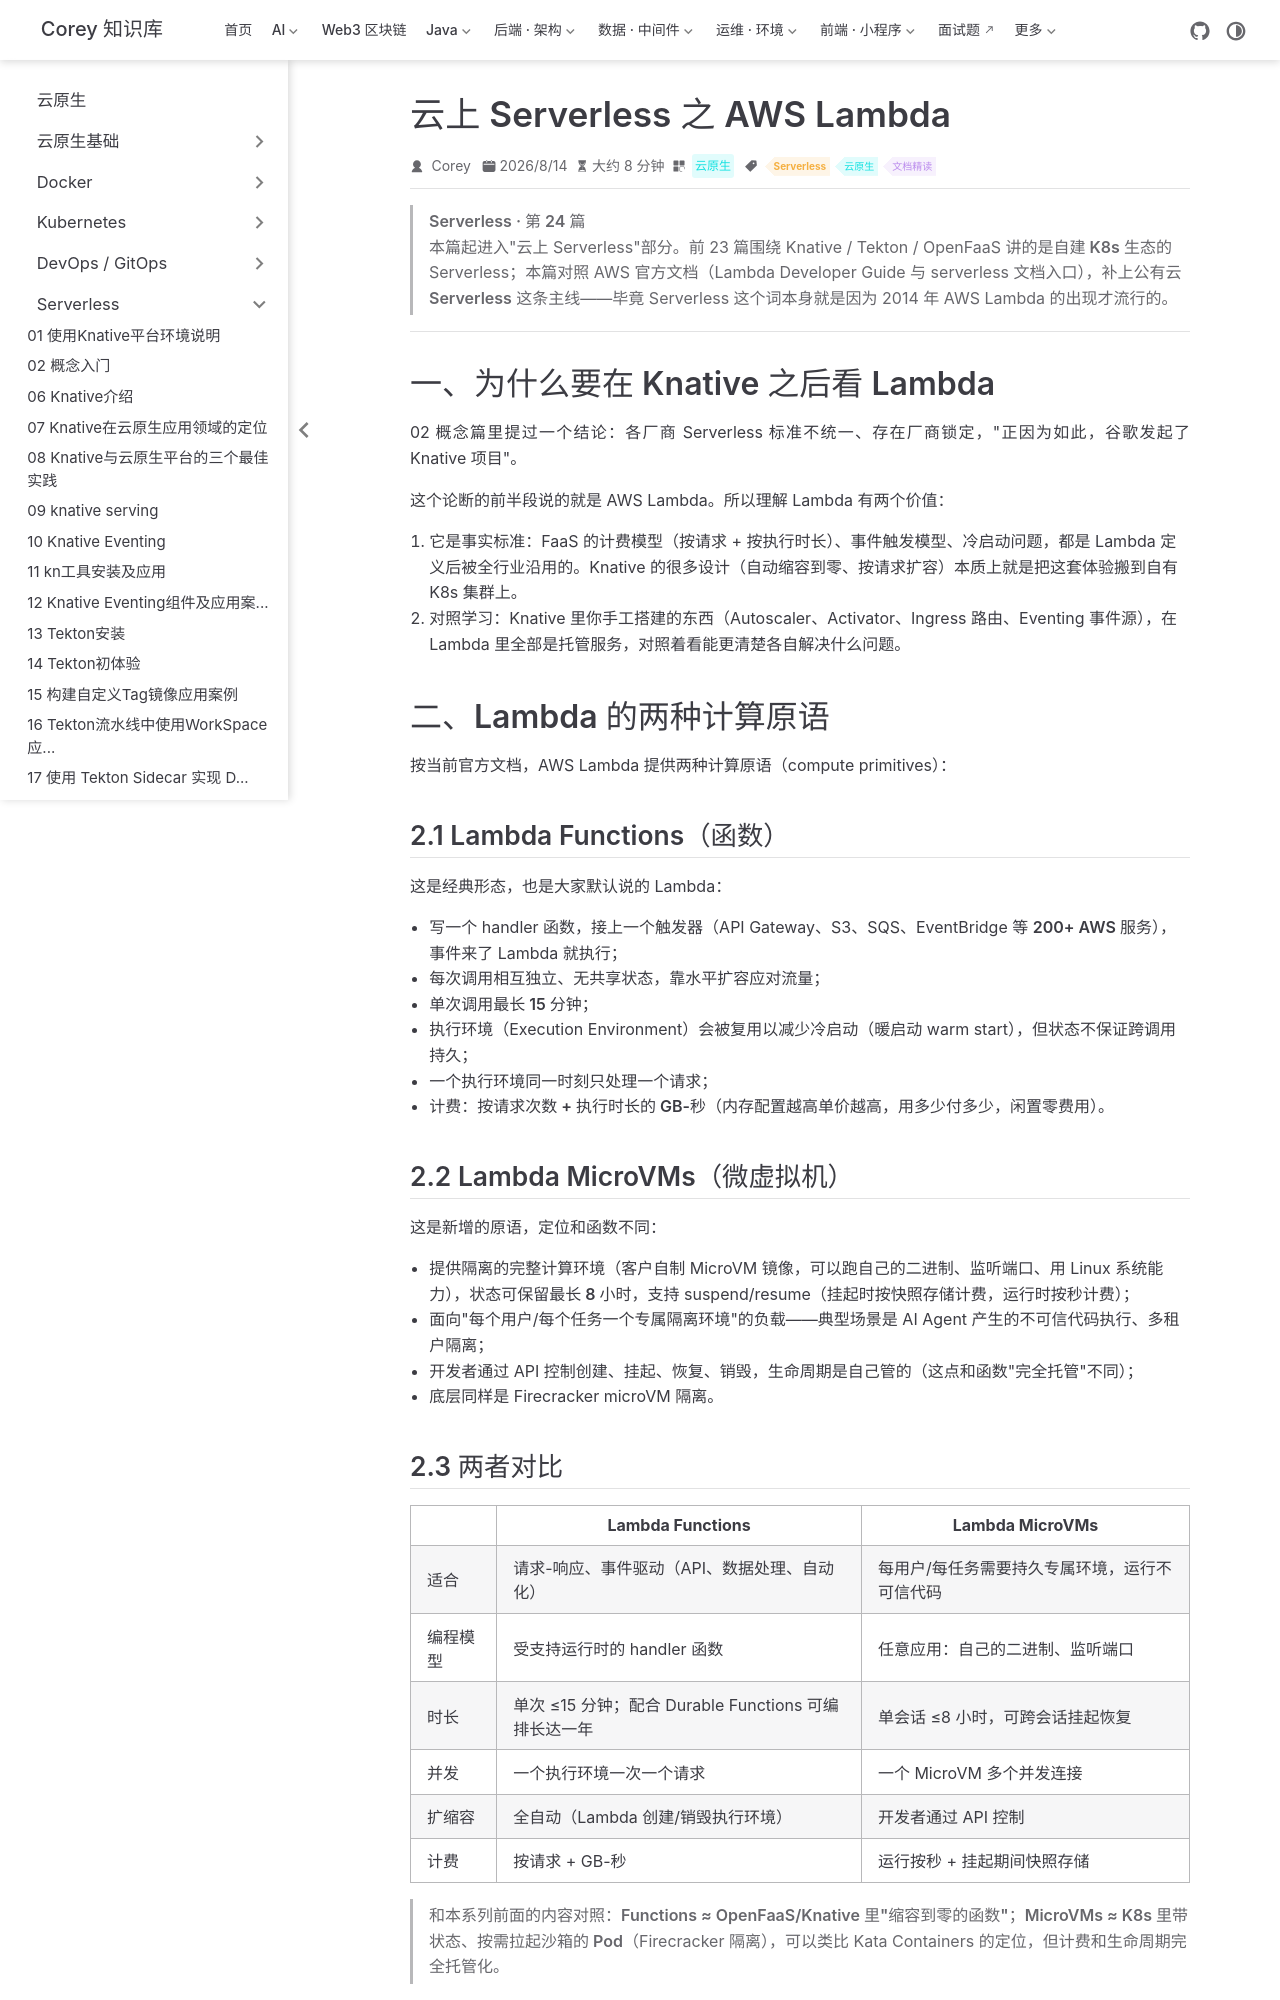

repository: code-corey/code-corey.github.io · page: 云原生/serverless/serverless-24-云上serverless之aws-lambda.html · generator: jekyll

---
title: 云上 Serverless 之 AWS Lambda
sidebarGroup: Serverless
shortTitle: 24 AWS Lambda
order: 24
date: 2026-08-14
category: 云原生
tag:
  - Serverless
  - 云原生
  - 文档精读
description: 对照 AWS 官方文档梳理云上 Serverless 主线 AWS Lambda：Lambda Functions 与 MicroVMs 两种计算原语、事件驱动集成、冷启动与并发控制、SnapStart 与 Durable Functions，并与自建 Knative 做概念对照。
---

> **Serverless · 第 24 篇**
>
> 本篇起进入"云上 Serverless"部分。前 23 篇围绕 Knative / Tekton / OpenFaaS 讲的是**自建 K8s 生态**的 Serverless；本篇对照 AWS 官方文档（Lambda Developer Guide 与 serverless 文档入口），补上**公有云 Serverless** 这条主线——毕竟 Serverless 这个词本身就是因为 2014 年 AWS Lambda 的出现才流行的。

---

# 一、为什么要在 Knative 之后看 Lambda

02 概念篇里提过一个结论：各厂商 Serverless 标准不统一、存在厂商锁定，"正因为如此，谷歌发起了 Knative 项目"。

这个论断的前半段说的就是 AWS Lambda。所以理解 Lambda 有两个价值：

1. **它是事实标准**：FaaS 的计费模型（按请求 + 按执行时长）、事件触发模型、冷启动问题，都是 Lambda 定义后被全行业沿用的。Knative 的很多设计（自动缩容到零、按请求扩容）本质上就是把这套体验搬到自有 K8s 集群上。
2. **对照学习**：Knative 里你手工搭建的东西（Autoscaler、Activator、Ingress 路由、Eventing 事件源），在 Lambda 里全部是托管服务，对照着看能更清楚各自解决什么问题。

# 二、Lambda 的两种计算原语

按当前官方文档，AWS Lambda 提供两种计算原语（compute primitives）：

## 2.1 Lambda Functions（函数）

这是经典形态，也是大家默认说的 Lambda：

- 写一个 handler 函数，接上一个触发器（API Gateway、S3、SQS、EventBridge 等 **200+ AWS 服务**），事件来了 Lambda 就执行；
- 每次调用相互独立、无共享状态，靠水平扩容应对流量；
- **单次调用最长 15 分钟**；
- 执行环境（Execution Environment）会被复用以减少冷启动（暖启动 warm start），但状态不保证跨调用持久；
- 一个执行环境同一时刻只处理一个请求；
- 计费：**按请求次数 + 执行时长的 GB-秒**（内存配置越高单价越高，用多少付多少，闲置零费用）。

## 2.2 Lambda MicroVMs（微虚拟机）

这是新增的原语，定位和函数不同：

- 提供隔离的完整计算环境（客户自制 MicroVM 镜像，可以跑自己的二进制、监听端口、用 Linux 系统能力），**状态可保留最长 8 小时**，支持 suspend/resume（挂起时按快照存储计费，运行时按秒计费）；
- 面向"每个用户/每个任务一个专属隔离环境"的负载——典型场景是 AI Agent 产生的不可信代码执行、多租户隔离；
- 开发者通过 API 控制创建、挂起、恢复、销毁，生命周期是自己管的（这点和函数"完全托管"不同）；
- 底层同样是 Firecracker microVM 隔离。

## 2.3 两者对比

|  | Lambda Functions | Lambda MicroVMs |
| --- | --- | --- |
| 适合 | 请求-响应、事件驱动（API、数据处理、自动化） | 每用户/每任务需要持久专属环境，运行不可信代码 |
| 编程模型 | 受支持运行时的 handler 函数 | 任意应用：自己的二进制、监听端口 |
| 时长 | 单次 ≤15 分钟；配合 Durable Functions 可编排长达一年 | 单会话 ≤8 小时，可跨会话挂起恢复 |
| 并发 | 一个执行环境一次一个请求 | 一个 MicroVM 多个并发连接 |
| 扩缩容 |全自动（Lambda 创建/销毁执行环境） | 开发者通过 API 控制 |
| 计费 | 按请求 + GB-秒 | 运行按秒 + 挂起期间快照存储 |

> 和本系列前面的内容对照：**Functions ≈ OpenFaaS/Knative 里"缩容到零的函数"**；**MicroVMs ≈ K8s 里带状态、按需拉起沙箱的 Pod**（Firecracker 隔离），可以类比 Kata Containers 的定位，但计费和生命周期完全托管化。
